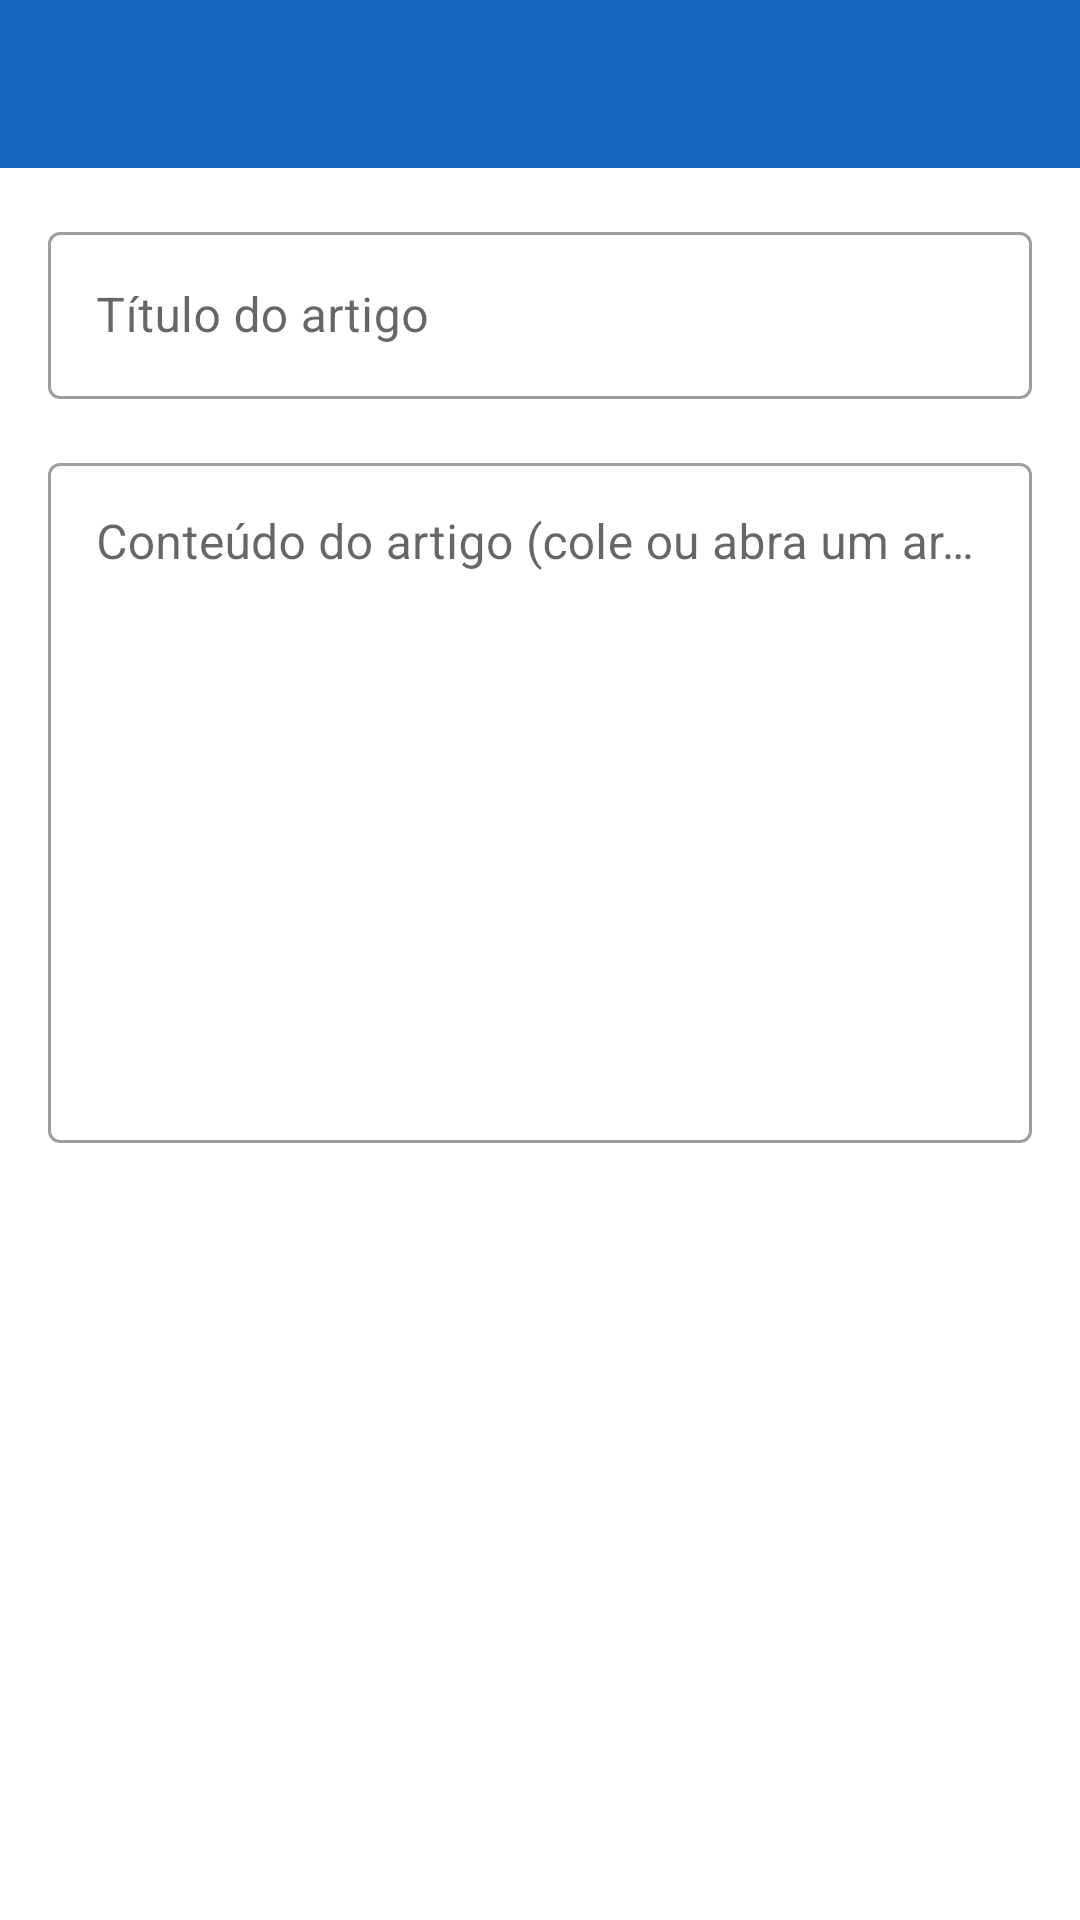

Layout XML and referenced resources for this Android screen:
<!-- AndroidManifest.xml: application theme Theme.LeitorAcessivel -->
<!-- res/layout/activity_editor.xml -->
<?xml version="1.0" encoding="utf-8"?>
<LinearLayout
    xmlns:android="http://schemas.android.com/apk/res/android"
    android:layout_width="match_parent"
    android:layout_height="match_parent"
    android:orientation="vertical"
    android:fitsSystemWindows="true">

    <androidx.appcompat.widget.Toolbar
        android:id="@+id/toolbar"
        android:layout_width="match_parent"
        android:layout_height="?attr/actionBarSize"
        android:background="?attr/colorPrimary" />

    <ScrollView
        android:layout_width="match_parent"
        android:layout_height="match_parent"
        android:padding="16dp">

        <LinearLayout
            android:layout_width="match_parent"
            android:layout_height="wrap_content"
            android:orientation="vertical">

            <com.google.android.material.textfield.TextInputLayout
                style="@style/Widget.MaterialComponents.TextInputLayout.OutlinedBox"
                android:layout_width="match_parent"
                android:layout_height="wrap_content"
                android:hint="Título do artigo">

                <com.google.android.material.textfield.TextInputEditText
                    android:id="@+id/et_titulo"
                    android:layout_width="match_parent"
                    android:layout_height="wrap_content"
                    android:inputType="textCapSentences"
                    android:maxLines="1" />

            </com.google.android.material.textfield.TextInputLayout>

            <com.google.android.material.textfield.TextInputLayout
                style="@style/Widget.MaterialComponents.TextInputLayout.OutlinedBox"
                android:layout_width="match_parent"
                android:layout_height="wrap_content"
                android:layout_marginTop="16dp"
                android:hint="Conteúdo do artigo (cole ou abra um arquivo .txt)">

                <com.google.android.material.textfield.TextInputEditText
                    android:id="@+id/et_conteudo"
                    android:layout_width="match_parent"
                    android:layout_height="wrap_content"
                    android:inputType="textMultiLine|textCapSentences"
                    android:minLines="10"
                    android:gravity="top" />

            </com.google.android.material.textfield.TextInputLayout>

        </LinearLayout>
    </ScrollView>

</LinearLayout>
<!-- resources referenced by this layout -->
<resources>
  <style name="Theme.LeitorAcessivel" parent="Theme.MaterialComponents.DayNight.NoActionBar">
          
          <item name="colorPrimary">#1565C0</item>
          <item name="colorPrimaryVariant">#0D47A1</item>
          <item name="colorOnPrimary">@android:color/white</item>
          <item name="colorSecondary">#00ACC1</item>
          <item name="colorSecondaryVariant">#00838F</item>
          <item name="colorOnSecondary">@android:color/black</item>
  
          
          <item name="colorOnSurface">@android:color/black</item>
          <item name="colorOnSurfaceVariant">#757575</item>
  
          
          <item name="windowActionBar">false</item>
          <item name="windowNoTitle">true</item>
  
          
          <item name="android:statusBarColor">?attr/colorPrimaryVariant</item>
  
  
  
  
      </style>
</resources>
